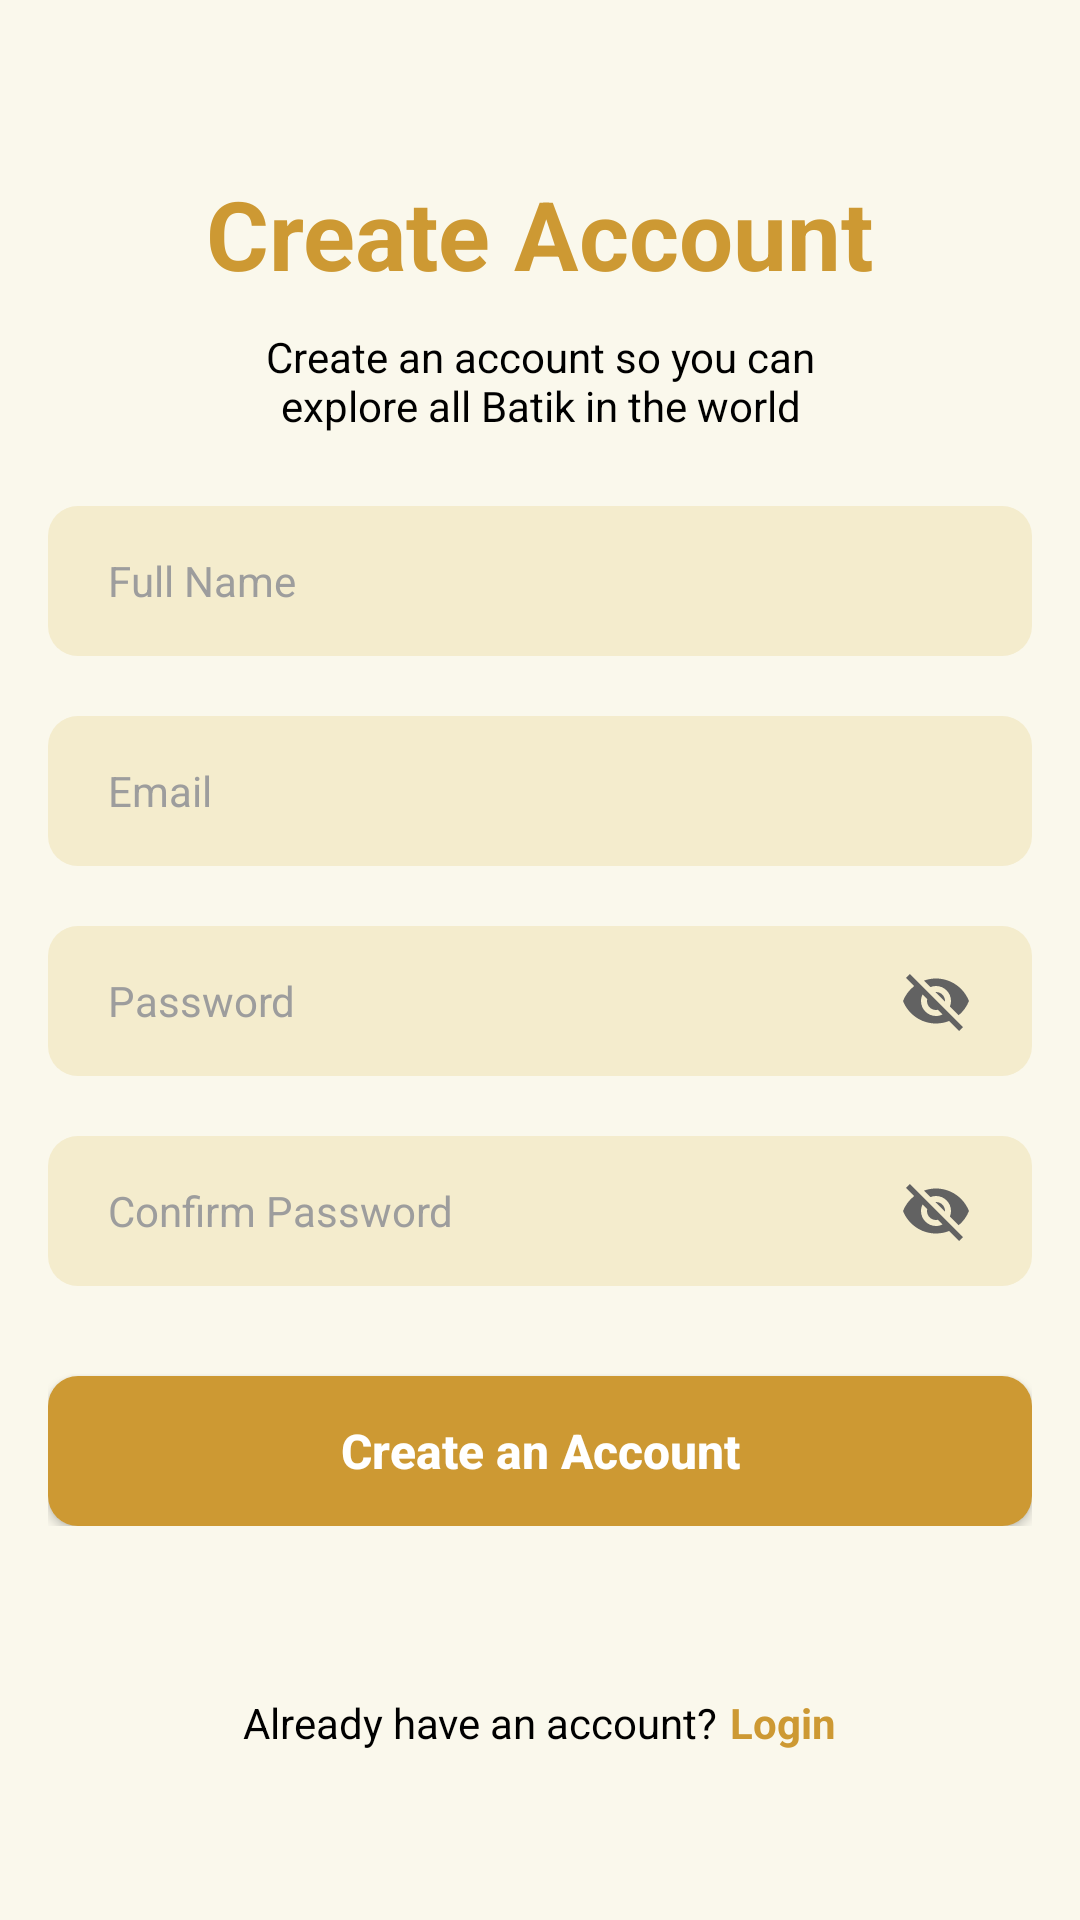

Reconstruct the res/layout file that produces this screen, plus the resources it refers to.
<!-- AndroidManifest.xml: application theme Theme.BatikLoka -->
<!-- res/layout/activity_register.xml -->
<?xml version="1.0" encoding="utf-8"?>
<androidx.constraintlayout.widget.ConstraintLayout xmlns:android="http://schemas.android.com/apk/res/android"
    xmlns:app="http://schemas.android.com/apk/res-auto"
    xmlns:tools="http://schemas.android.com/tools"
    android:layout_width="match_parent"
    android:layout_height="match_parent"
    android:paddingHorizontal="16dp"
    android:paddingVertical="32dp"
    tools:context=".ui.auth.register.RegisterActivity">

    <androidx.constraintlayout.widget.ConstraintLayout
        android:id="@+id/constraintLayout2"
        android:layout_width="match_parent"
        android:layout_height="wrap_content"
        app:layout_constraintBottom_toTopOf="@+id/constraintLayout3"
        app:layout_constraintTop_toTopOf="parent"
        tools:ignore="MissingConstraints"
        tools:layout_editor_absoluteX="24dp">

        <TextView
            android:id="@+id/tvRegisterTitle"
            android:layout_width="wrap_content"
            android:layout_height="wrap_content"
            android:text="@string/create_account"
            android:textColor="@color/tourtext_primary"
            android:textSize="32sp"
            android:textStyle="bold"
            app:layout_constraintEnd_toEndOf="parent"
            app:layout_constraintStart_toStartOf="parent"
            app:layout_constraintTop_toTopOf="parent" />

        <TextView
            android:id="@+id/tvRegisterSubtitle"
            android:layout_width="0dp"
            android:layout_height="wrap_content"
            android:layout_marginStart="54dp"
            android:layout_marginTop="10dp"
            android:layout_marginEnd="54dp"
            android:text="@string/create_account_description"
            android:textAlignment="center"
            android:textAllCaps="false"
            android:textColor="@color/tourtext_secondary"
            android:textSize="14sp"
            app:layout_constraintEnd_toEndOf="parent"
            app:layout_constraintStart_toStartOf="parent"
            app:layout_constraintTop_toBottomOf="@+id/tvRegisterTitle" />

    </androidx.constraintlayout.widget.ConstraintLayout>

    <androidx.constraintlayout.widget.ConstraintLayout
        android:id="@+id/constraintLayout3"
        android:layout_width="match_parent"
        android:layout_height="wrap_content"
        app:layout_constraintBottom_toBottomOf="parent"
        app:layout_constraintTop_toBottomOf="@+id/constraintLayout2"
        tools:layout_editor_absoluteX="32dp">

        <LinearLayout
            android:layout_width="0dp"
            android:layout_height="wrap_content"
            android:layout_marginTop="56dp"
            android:gravity="center"
            android:orientation="horizontal"
            app:layout_constraintEnd_toEndOf="parent"
            app:layout_constraintHorizontal_bias="0.0"
            app:layout_constraintStart_toStartOf="parent"
            app:layout_constraintTop_toBottomOf="@+id/constraintLayout4">

            <TextView
                android:layout_width="wrap_content"
                android:layout_height="wrap_content"
                android:text="@string/already_have_account"
                android:textColor="@color/tourtext_secondary"
                android:textSize="14sp" />

            <TextView
                android:id="@+id/tvLogin"
                android:layout_width="wrap_content"
                android:layout_height="wrap_content"
                android:layout_marginStart="4dp"
                android:text="@string/login"
                android:textColor="@color/tourtext_primary"
                android:textSize="14sp"
                android:textStyle="bold" />
        </LinearLayout>

        <androidx.constraintlayout.widget.ConstraintLayout
            android:id="@+id/constraintLayout4"
            android:layout_width="match_parent"
            android:layout_height="wrap_content"
            app:layout_constraintTop_toTopOf="parent">

            <EditText
                android:id="@+id/etName"
                android:layout_width="0dp"
                android:layout_height="50dp"
                android:background="@drawable/custom_edittext_background"
                android:hint="@string/full_name_hint"
                android:inputType="textPersonName"
                android:paddingStart="20dp"
                android:textColor="@color/color_text"
                android:textColorHint="@color/color_hint"
                android:textSize="14sp"
                app:layout_constraintEnd_toEndOf="parent"
                app:layout_constraintStart_toStartOf="parent"
                app:layout_constraintTop_toTopOf="parent"
                tools:ignore="Autofill,RtlSymmetry" />

            <EditText
                android:id="@+id/etEmail"
                android:layout_width="0dp"
                android:layout_height="50dp"
                android:layout_marginTop="20dp"
                android:background="@drawable/custom_edittext_background"
                android:hint="@string/email_hint"
                android:inputType="textEmailAddress"
                android:paddingStart="20dp"
                android:textColor="@color/color_text"
                android:textColorHint="@color/color_hint"
                android:textSize="14sp"
                app:layout_constraintEnd_toEndOf="parent"
                app:layout_constraintStart_toStartOf="parent"
                app:layout_constraintTop_toBottomOf="@+id/etName"
                tools:ignore="Autofill,RtlSymmetry" />

            <androidx.constraintlayout.widget.ConstraintLayout
                android:id="@+id/constraintLayout5"
                android:layout_width="match_parent"
                android:layout_height="wrap_content"
                android:layout_marginTop="20dp"
                app:layout_constraintTop_toBottomOf="@+id/etEmail">

                <EditText
                    android:id="@+id/etPassword"
                    android:layout_width="0dp"
                    android:layout_height="50dp"
                    android:background="@drawable/custom_edittext_background"
                    android:hint="@string/password_hint"
                    android:inputType="textPassword"
                    android:paddingStart="20dp"
                    android:textColor="@color/color_text"
                    android:textColorHint="@color/color_hint"
                    android:textSize="14sp"
                    app:layout_constraintBottom_toBottomOf="parent"
                    app:layout_constraintEnd_toEndOf="parent"
                    app:layout_constraintStart_toStartOf="parent"
                    app:layout_constraintTop_toTopOf="parent"
                    tools:ignore="Autofill,RtlSymmetry" />

                <ImageView
                    android:id="@+id/ivShowPassword"
                    android:layout_width="wrap_content"
                    android:layout_height="wrap_content"
                    android:layout_marginEnd="20dp"
                    android:src="@drawable/ic_visibility_off"
                    app:layout_constraintBottom_toBottomOf="parent"
                    app:layout_constraintEnd_toEndOf="parent"
                    app:layout_constraintHorizontal_bias="1.0"
                    app:layout_constraintStart_toStartOf="parent"
                    app:layout_constraintTop_toTopOf="@+id/etPassword"
                    tools:ignore="ContentDescription" />

            </androidx.constraintlayout.widget.ConstraintLayout>

            <androidx.constraintlayout.widget.ConstraintLayout
                android:id="@+id/constraintLayout6"
                android:layout_width="match_parent"
                android:layout_height="wrap_content"
                android:layout_marginTop="20dp"
                app:layout_constraintTop_toBottomOf="@+id/constraintLayout5">

                <EditText
                    android:id="@+id/etConfirmPassword"
                    android:layout_width="0dp"
                    android:layout_height="50dp"
                    android:background="@drawable/custom_edittext_background"
                    android:hint="@string/confirm_password_hint"
                    android:inputType="textPassword"
                    android:paddingStart="20dp"
                    android:textColor="@color/color_text"
                    android:textColorHint="@color/color_hint"
                    android:textSize="14sp"
                    app:layout_constraintBottom_toBottomOf="parent"
                    app:layout_constraintEnd_toEndOf="parent"
                    app:layout_constraintStart_toStartOf="parent"
                    app:layout_constraintTop_toTopOf="parent"
                    tools:ignore="Autofill,RtlSymmetry" />

                <ImageView
                    android:id="@+id/ivShowConfirmPassword"
                    android:layout_width="wrap_content"
                    android:layout_height="wrap_content"
                    android:layout_marginEnd="20dp"
                    android:src="@drawable/ic_visibility_off"
                    app:layout_constraintBottom_toBottomOf="parent"
                    app:layout_constraintEnd_toEndOf="parent"
                    app:layout_constraintHorizontal_bias="1.0"
                    app:layout_constraintStart_toStartOf="parent"
                    app:layout_constraintTop_toTopOf="@+id/etConfirmPassword"
                    tools:ignore="ContentDescription" />

            </androidx.constraintlayout.widget.ConstraintLayout>

            <androidx.appcompat.widget.AppCompatButton
                android:id="@+id/btnRegister"
                android:layout_width="0dp"
                android:layout_height="50dp"
                android:layout_marginTop="30dp"
                android:background="@drawable/btn_primary"
                android:text="@string/create_account_button"
                android:textAllCaps="false"
                android:textColor="@color/white"
                android:textSize="16sp"
                android:textStyle="bold"
                app:layout_constraintEnd_toEndOf="parent"
                app:layout_constraintStart_toStartOf="parent"
                app:layout_constraintTop_toBottomOf="@+id/constraintLayout6" />

        </androidx.constraintlayout.widget.ConstraintLayout>

    </androidx.constraintlayout.widget.ConstraintLayout>
</androidx.constraintlayout.widget.ConstraintLayout>
<!-- resources referenced by this layout -->
<resources>
  <color name="color_hint">#9D9D9D</color>
  <color name="color_text">#000000</color>
  <color name="tourtext_primary">#CD9933</color>
  <color name="tourtext_secondary">#FF000000</color>
  <color name="white">#FFFFFFFF</color>
  <!-- drawable btn_primary (drawable) -->
  <?xml version="1.0" encoding="utf-8"?>
  <selector xmlns:android="http://schemas.android.com/apk/res/android">
      <item android:state_pressed="true">
          <shape android:shape="rectangle">
              <solid android:color="@color/caramel_gold"/>
              <corners android:radius="10dp"/>
          </shape>
      </item>
      <item>
          <shape android:shape="rectangle">
              <solid android:color="@color/caramel_gold"/>
              <corners android:radius="10dp"/>
          </shape>
      </item>
  </selector>
  <!-- drawable custom_edittext_background (drawable) -->
  <?xml version="1.0" encoding="utf-8"?>
  <shape xmlns:android="http://schemas.android.com/apk/res/android">
      <solid android:color="@color/card_textbox"/>
      <corners android:radius="10dp"/>
      <stroke android:width="0dp" android:color="@color/card_textbox"/>
  </shape>
  <!-- drawable ic_visibility_off (drawable) -->
  <vector xmlns:android="http://schemas.android.com/apk/res/android"
      android:width="24dp"
      android:height="24dp"
      android:tint="@color/dark_gray"
      android:viewportWidth="24"
      android:viewportHeight="24">
  
      <path
          android:fillColor="@color/white"
          android:pathData="M12,7c2.76,0 5,2.24 5,5 0,0.65 -0.13,1.26 -0.36,1.83l2.92,2.92c1.51,-1.26 2.7,-2.89 3.43,-4.75 -1.73,-4.39 -6,-7.5 -11,-7.5 -1.4,0 -2.74,0.25 -3.98,0.7l2.16,2.16C10.74,7.13 11.35,7 12,7zM2,4.27l2.28,2.28 0.46,0.46C3.08,8.3 1.78,10.02 1,12c1.73,4.39 6,7.5 11,7.5 1.55,0 3.03,-0.3 4.38,-0.84l0.42,0.42L19.73,22 21,20.73 3.27,3 2,4.27zM7.53,9.8l1.55,1.55c-0.05,0.21 -0.08,0.43 -0.08,0.65 0,1.66 1.34,3 3,3 0.22,0 0.44,-0.03 0.65,-0.08l1.55,1.55c-0.67,0.33 -1.41,0.53 -2.2,0.53 -2.76,0 -5,-2.24 -5,-5 0,-0.79 0.2,-1.53 0.53,-2.2zM11.84,9.02l3.15,3.15 0.02,-0.16c0,-1.66 -1.34,-3 -3,-3l-0.17,0.01z" />
  
  </vector>
  <string name="already_have_account">Already have an account? </string>
  <string name="confirm_password_hint">Confirm Password</string>
  <string name="create_account">Create Account</string>
  <string name="create_account_button">Create an Account</string>
  <string name="create_account_description">Create an account so you can explore all Batik in the world</string>
  <string name="email_hint">Email</string>
  <string name="full_name_hint">Full Name</string>
  <string name="login">Login</string>
  <string name="password_hint">Password</string>
  <style name="Theme.BatikLoka" parent="Base.Theme.BatikLoka" />
  <color name="caramel_gold">#CD9933</color>
  <color name="card_textbox">#F4ECCD</color>
  <color name="dark_gray">#626262</color>
  <style name="Base.Theme.BatikLoka" parent="Theme.Material3.DayNight.NoActionBar">
          
          
  
          
          <item name="android:windowBackground">@color/ivory_white</item>
  
          <item name="android:textColorHighlight">@color/text_highlight</item>
  
          
          <item name="android:statusBarColor">@color/black</item>
      </style>
  <color name="ivory_white">#FAF8EC</color>
  <color name="text_highlight">#DBA744</color>
  <color name="black">#FF000000</color>
</resources>
